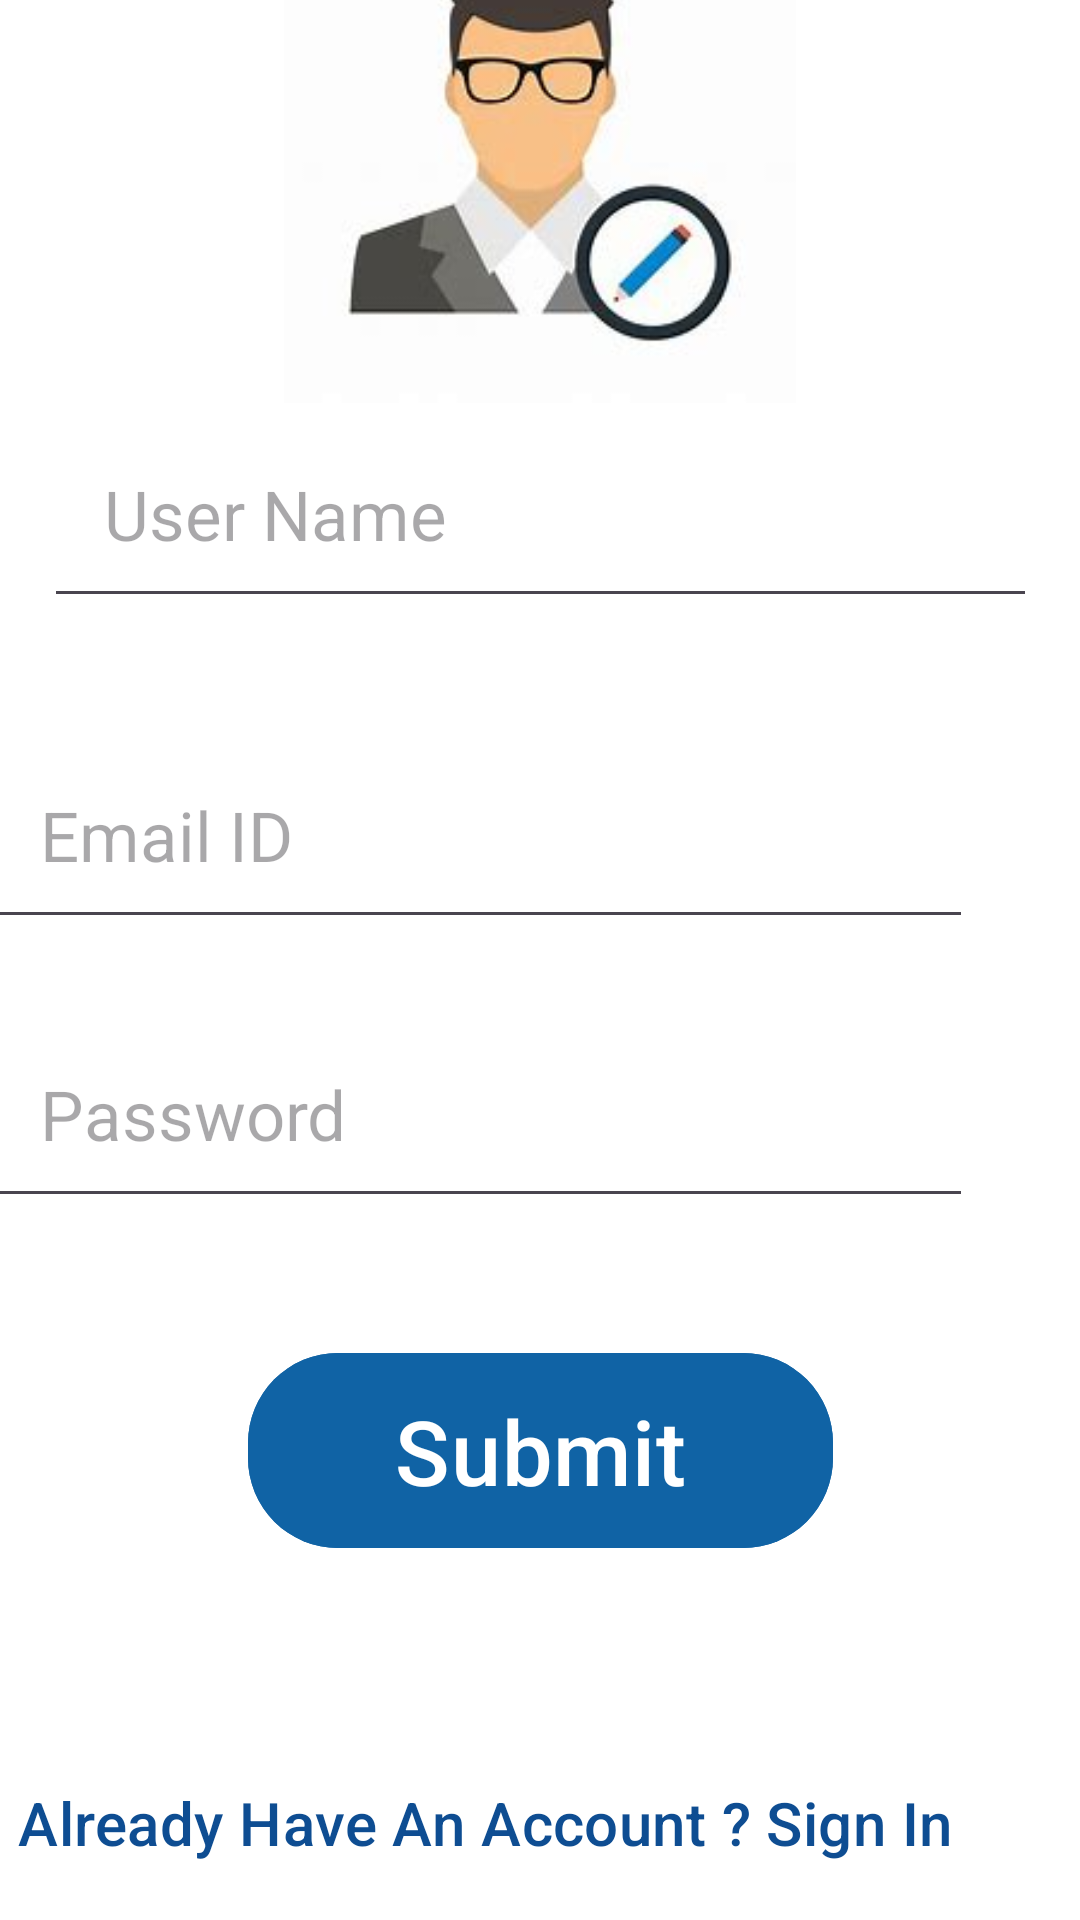

Layout XML and referenced resources for this Android screen:
<!-- AndroidManifest.xml: application theme Theme.PlacesToVisit -->
<!-- res/layout/activity_main.xml -->
<?xml version="1.0" encoding="utf-8"?>
<androidx.constraintlayout.widget.ConstraintLayout xmlns:android="http://schemas.android.com/apk/res/android"
    xmlns:app="http://schemas.android.com/apk/res-auto"
    xmlns:tools="http://schemas.android.com/tools"
    android:id="@+id/main"
    android:layout_width="match_parent"
    android:layout_height="match_parent"
    android:background="@color/white"
    tools:context=".MainActivity">


    <ImageView
        android:id="@+id/avatar"
        android:layout_width="252dp"
        android:layout_height="170dp"
        android:layout_marginStart="64dp"
        android:layout_marginTop="16dp"
        android:layout_marginEnd="64dp"
        android:layout_marginBottom="424dp"
        app:layout_constraintBottom_toTopOf="@+id/signin"
        app:layout_constraintEnd_toEndOf="parent"
        app:layout_constraintStart_toStartOf="parent"
        app:layout_constraintTop_toTopOf="parent"
        app:srcCompat="@drawable/edit2" />

    <EditText
        android:id="@+id/View1"
        android:layout_width="331dp"
        android:layout_height="72dp"

        android:layout_marginStart="36dp"
        android:layout_marginEnd="36dp"
        android:layout_marginBottom="23dp"
        android:gravity="center_vertical"
        android:hint="User Name"
        android:paddingLeft="20dp"
        android:textSize="23dp"
        app:layout_constraintBottom_toTopOf="@+id/View2"
        app:layout_constraintEnd_toEndOf="parent"
        app:layout_constraintStart_toStartOf="parent"
        app:layout_constraintTop_toBottomOf="@+id/avatar">

    </EditText>

    <EditText
        android:id="@+id/View2"
        android:layout_width="331dp"
        android:layout_height="72dp"
        android:layout_marginStart="36dp"
        android:layout_marginTop="12dp"
        android:layout_marginEnd="36dp"
        android:layout_marginBottom="21dp"
        android:gravity="center_vertical"
        android:hint="Email ID"
        android:paddingLeft="20dp"
        android:textSize="23dp"
        app:layout_constraintBottom_toTopOf="@+id/View4"
        app:layout_constraintEnd_toEndOf="parent"
        app:layout_constraintHorizontal_bias="1.0"
        app:layout_constraintStart_toStartOf="parent"
        app:layout_constraintTop_toBottomOf="@+id/View1">

    </EditText>

    <EditText
        android:id="@+id/View4"
        android:layout_width="331dp"
        android:layout_height="72dp"
        android:layout_marginStart="36dp"
        android:layout_marginEnd="36dp"
        android:layout_marginBottom="41dp"
        android:gravity="center_vertical"
        android:hint="Password"
        android:paddingLeft="20dp"
        android:textSize="23dp"
        app:layout_constraintBottom_toTopOf="@+id/appCompatButton2"
        app:layout_constraintEnd_toEndOf="parent"
        app:layout_constraintHorizontal_bias="1.0"
        app:layout_constraintStart_toStartOf="parent"
        app:layout_constraintTop_toBottomOf="@+id/View2">


    </EditText>

    <com.google.android.material.button.MaterialButton
        android:id="@+id/appCompatButton2"
        android:layout_width="195dp"
        android:layout_height="73dp"
        android:layout_marginBottom="120dp"
        android:backgroundTint="#1063A5"
        android:text="Submit"
        android:textSize="30dp"
        app:cornerRadius="30dp"
        app:layout_constraintBottom_toBottomOf="parent"
        app:layout_constraintEnd_toEndOf="parent"
        app:layout_constraintStart_toStartOf="parent"
        app:layout_constraintTop_toBottomOf="@+id/View4" />

    <com.google.android.material.button.MaterialButton
        android:id="@+id/signin"
        android:layout_width="392dp"
        android:layout_height="99dp"
        android:layout_marginStart="8dp"
        android:layout_marginEnd="8dp"
        android:layout_marginBottom="14dp"
        android:backgroundTint="@color/white"
        android:gravity="center_vertical"
        android:text="Already Have An Account ? Sign In "
        android:textColor="@color/blue"
        android:textSize="20dp"
        app:layout_constraintBottom_toBottomOf="parent"
        app:layout_constraintEnd_toEndOf="parent"
        app:layout_constraintHorizontal_bias="0.555"
        app:layout_constraintStart_toStartOf="parent"
        app:layout_constraintTop_toBottomOf="@+id/avatar" />


</androidx.constraintlayout.widget.ConstraintLayout>
<!-- resources referenced by this layout -->
<resources>
  <color name="blue">#0E4D92</color>
  <color name="white">#FFFFFFFF</color>
  <!-- drawable edit2: jpeg bitmap (drawable, 5329 bytes) -->
  <style name="Theme.PlacesToVisit" parent="Base.Theme.PlacesToVisit" />
  <style name="Base.Theme.PlacesToVisit" parent="Theme.Material3.DayNight.NoActionBar">
          
          
      </style>
</resources>
